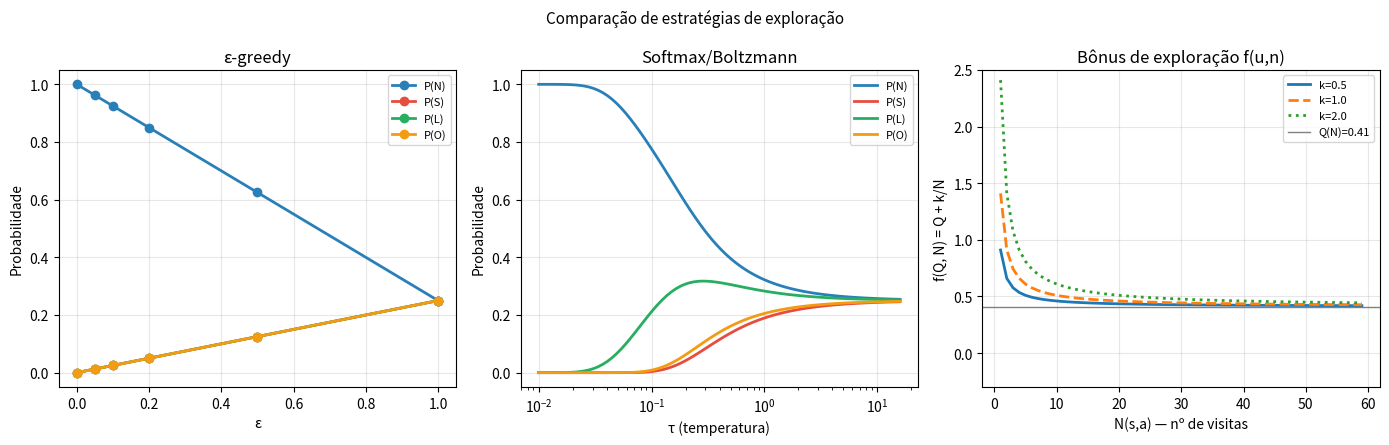

Write Python code to recreate this figure. (Note: this script raises an exception after producing the figure.)
"""
09_estrategias_exploracao.py — Seção 6: Estratégias de exploração
Para o estado (1,1) com os Q-valores e contadores do texto,
compara três estratégias:
  (1) ε-greedy
  (2) Softmax/Boltzmann
  (3) Função de exploração  f(u, n) = u + k/n
"""
import numpy as np
import matplotlib.pyplot as plt

# ── Dados do exemplo do texto (estado (1,1)) ─────────────────
ACOES = ['N', 'S', 'L', 'O']
Q     = {'N':  0.41, 'S': -0.12, 'L':  0.28, 'O': -0.04}
N_vis = {'N':  50,   'S':  3,    'L':  12,    'O':  1}

# ── Estratégia 1: ε-greedy ────────────────────────────────────
def eps_greedy_probs(Q, eps):
    melhor = max(Q, key=Q.get)
    n = len(Q)
    return {a: (1 - eps + eps / n if a == melhor else eps / n) for a in Q}

# ── Estratégia 2: Softmax ─────────────────────────────────────
def softmax_probs(Q, tau):
    vals = np.array([Q[a] for a in ACOES])
    e    = np.exp(vals / tau)
    return {a: e[i] / e.sum() for i, a in enumerate(ACOES)}

# ── Estratégia 3: Função de exploração ───────────────────────
def funcao_exp(Q, N, k=1.0):
    f = {a: Q[a] + k / N[a] for a in ACOES}
    melhor = max(f, key=f.get)
    return {a: (1.0 if a == melhor else 0.0) for a in ACOES}, f

# ── Impressão das tabelas ─────────────────────────────────────
print("=" * 64)
print("  Estratégias de Exploração — estado (1,1)")
print("=" * 64)
print(f"\n  Q-valores:  N={Q['N']:.2f}  S={Q['S']:.2f}"
      f"  L={Q['L']:.2f}  O={Q['O']:.2f}")
print(f"  Visitas:    N={N_vis['N']:>3}   S={N_vis['S']:>3}"
      f"   L={N_vis['L']:>3}   O={N_vis['O']:>3}\n")

print("  ── ε-greedy ─────────────────────────────────────────")
print(f"  {'ε':>5}  {'P(N)':>8}  {'P(S)':>8}  {'P(L)':>8}  {'P(O)':>8}")
for eps in [0.0, 0.05, 0.10, 0.30, 1.00]:
    p = eps_greedy_probs(Q, eps)
    print(f"  {eps:>5.2f}  " + "  ".join(f"{p[a]:>8.4f}" for a in ACOES))

print()
print("  ── Softmax (Boltzmann) ──────────────────────────────")
print(f"  {'τ':>5}  {'P(N)':>8}  {'P(S)':>8}  {'P(L)':>8}  {'P(O)':>8}")
for tau in [0.01, 0.10, 0.30, 1.00, 5.00]:
    p = softmax_probs(Q, tau)
    print(f"  {tau:>5.2f}  " + "  ".join(f"{p[a]:>8.4f}" for a in ACOES))

print()
print("  ── Função de exploração  f(u,n) = u + k/n  (k=1.0) ──")
probs_fe, f_vals = funcao_exp(Q, N_vis, k=1.0)
print(f"  {'Ação':>5}  {'Q(s,a)':>8}  {'N(s,a)':>8}  {'f(Q,N)':>8}  Escolhida?")
for a in ACOES:
    flag = "  ← SIM" if probs_fe[a] == 1.0 else ""
    print(f"  {a:>5}  {Q[a]:>8.3f}  {N_vis[a]:>8}  {f_vals[a]:>8.3f}{flag}")

print("\n  → Oeste tem Q ruim, mas foi visitada apenas 1 vez:")
print("    o bônus de exploração eleva f(O) = −0.04 + 1.0/1 = 0.96")
print("    (acima de N com f(N) = 0.41 + 1.0/50 ≈ 0.43)")

# ── Gráfico ───────────────────────────────────────────────────
fig, axes = plt.subplots(1, 3, figsize=(14, 4.5))
CORES = ['#2980b9', '#e74c3c', '#27ae60', '#f39c12']

# ε-greedy
ax = axes[0]
eps_range = [0.0, 0.05, 0.10, 0.20, 0.50, 1.00]
for a, c in zip(ACOES, CORES):
    ax.plot(eps_range, [eps_greedy_probs(Q, e)[a] for e in eps_range],
            'o-', color=c, lw=2, label=f'P({a})')
ax.set_xlabel('ε'); ax.set_ylabel('Probabilidade')
ax.set_title('ε-greedy'); ax.legend(fontsize=8); ax.grid(True, alpha=0.3)

# Softmax
ax2 = axes[1]
taus = np.logspace(-2, 1.2, 80)
for a, c in zip(ACOES, CORES):
    ax2.semilogx(taus, [softmax_probs(Q, t)[a] for t in taus],
                 '-', color=c, lw=2, label=f'P({a})')
ax2.set_xlabel('τ (temperatura)'); ax2.set_ylabel('Probabilidade')
ax2.set_title('Softmax/Boltzmann'); ax2.legend(fontsize=8); ax2.grid(True, alpha=0.3)

# Bônus f(u,n) em função de N(s,a)
ax3 = axes[2]
ns = np.arange(1, 60)
for k, ls in zip([0.5, 1.0, 2.0], ['-', '--', ':']):
    ax3.plot(ns, Q['N'] + k / ns, lw=2, ls=ls, label=f'k={k}')
ax3.axhline(Q['N'], color='gray', lw=1, label=f'Q(N)={Q["N"]}')
ax3.set_xlabel('N(s,a) — nº de visitas')
ax3.set_ylabel('f(Q, N) = Q + k/N')
ax3.set_title('Bônus de exploração f(u,n)')
ax3.legend(fontsize=8); ax3.grid(True, alpha=0.3); ax3.set_ylim(-0.3, 2.5)

plt.suptitle('Comparação de estratégias de exploração', fontsize=11)
plt.tight_layout()
plt.savefig('/home/claude/ar_exemplos/09_estrategias_exploracao.png',
            dpi=130, bbox_inches='tight')
plt.show()
